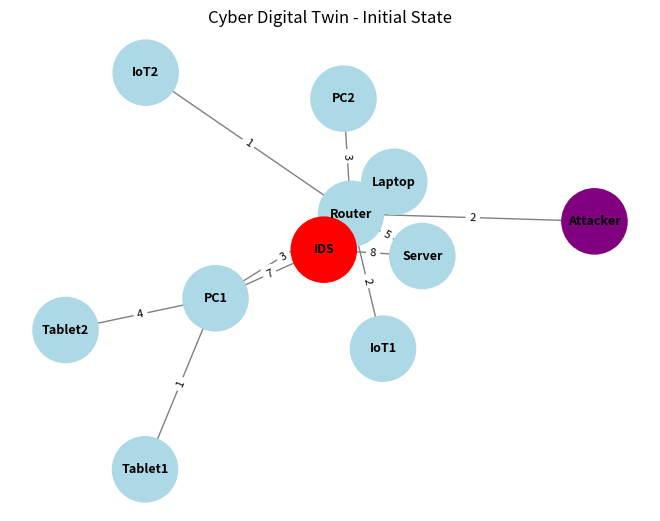
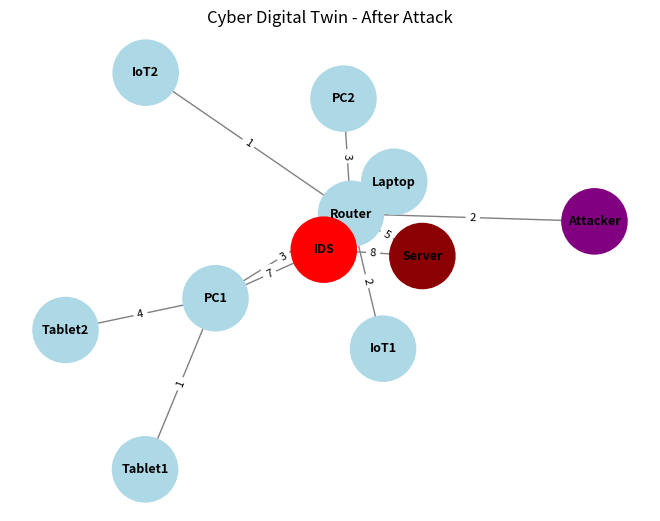

Write Python code to recreate these figures, in order.
"""
Project: AgenTwin-Lite - Cyber Digital Twin
Stage 3: Advanced Attack Simulation + IDS Detection
"""

import networkx as nx
import matplotlib.pyplot as plt
from random import randint
import time

# ==================== ساخت گراف ====================
# Creating the graph
G = nx.Graph()

# ==================== نودها + ویژگی‌های اولیه ====================
# Nodes + Initial attributes
devices = ["Router", "Server", "IoT1", "IoT2", "Laptop", "PC1", "Tablet1", "Tablet2", "PC2"]

for device in devices:
    G.add_node(device, 
               type='device', 
               status='Healthy',      # Healthy, Warning, Compromised
               load=randint(20, 75),  # Load percentage
               risk=0)                # Risk level 0-100

# اضافه کردن IDS
# Adding IDS
G.add_node("IDS", type='security', status='Active', risk=0)

# اضافه کردن Attacker
# Adding Attacker
G.add_node("Attacker", type='device', status='Malicious', risk=90)

# ==================== ارتباطات ====================
# Network connections
edges = [
    ("Router", "Server", 5),
    ("Router", "IoT1", 2),
    ("Router", "IoT2", 1),
    ("Router", "Laptop", 6),
    ("Attacker", "Router", 2),
    ("Router", "PC1", 3),
    ("PC1", "Tablet1", 1),
    ("PC1", "Tablet2", 4),
    ("Router", "PC2", 3),
]

# ارتباطات IDS
# IDS monitoring connections
ids_connections = [
    ("IDS", "Router", 10),
    ("IDS", "Server", 8),
    ("IDS", "PC1", 7),
    ("IDS", "Laptop", 6)
]

G.add_weighted_edges_from(edges + ids_connections)

# ==================== تابع نمایش ====================
# Visualization function
def draw_digital_twin(G, title="Cyber Digital Twin"):
    pos = nx.spring_layout(G, seed=42)

    # رنگ‌بندی بر اساس وضعیت
    # Color coding based on device status
    color_map = []
    for node in G.nodes():
        status = G.nodes[node].get('status')
        if status == 'Compromised':
            color_map.append('darkred')
        elif status == 'Warning':
            color_map.append('orange')
        elif status == 'Malicious':
            color_map.append('purple')
        elif node == 'IDS':
            color_map.append('red')
        else:
            color_map.append('lightblue')

    nx.draw(G, pos, with_labels=True, node_color=color_map, 
            node_size=2200, font_size=9, font_weight='bold', edge_color='gray')

    # نمایش وزن یال‌ها
    # Display edge weights
    edge_labels = nx.get_edge_attributes(G, 'weight')
    nx.draw_networkx_edge_labels(G, pos, edge_labels=edge_labels, font_size=8)

    plt.title(title)
    plt.axis('off')
    plt.show()

# ==================== تابع شبیه‌سازی حمله ====================
# Attack simulation function
def simulate_attack(G, attacker, target, intensity="Medium"):
    print(f"\n🔴 حمله از {attacker} به {target} شروع شد | شدت: {intensity}")
    print(f"🔴 Attack from {attacker} to {target} started | Intensity: {intensity}")

    # محاسبه آسیب بر اساس شدت حمله
    # Calculate damage based on attack intensity
    if intensity == "High":
        damage = randint(70, 95)
        new_status = "Compromised"
    elif intensity == "Medium":
        damage = randint(40, 70)
        new_status = "Warning"
    else:
        damage = randint(10, 40)
        new_status = "Warning"

    # اعمال حمله روی هدف
    # Apply attack to target
    G.nodes[target]["status"] = new_status
    G.nodes[target]["risk"] = min(100, G.nodes[target]["risk"] + damage)
    G.nodes[target]["load"] = min(100, G.nodes[target]["load"] + randint(15, 30))

    # تشخیص توسط IDS
    # IDS Detection
    detected = False
    if G.has_edge("IDS", target) or G.has_edge("IDS", "Router"):
        if randint(1, 100) > 25:   # 75% detection chance
            detected = True
            G.nodes["IDS"]["status"] = "Alert"
            print(f"🟢 IDS حمله را تشخیص داد و هشدار داد!")
            print(f"🟢 IDS detected the attack and raised alert!")
        else:
            print(f"⚠️  IDS حمله را تشخیص نداد!")
            print(f"⚠️  IDS failed to detect the attack!")
    else:
        print(f"⚠️  IDS حمله را تشخیص نداد!")
        print(f"⚠️  IDS failed to detect the attack!")

    print(f"→ {target} وضعیت: {new_status} | ریسک: {G.nodes[target]['risk']}%")
    print(f"→ {target} Status: {new_status} | Risk: {G.nodes[target]['risk']}%")

    return detected

# ==================== اجرای شبیه‌سازی ====================
# Running the simulation
draw_digital_twin(G, "Cyber Digital Twin - Initial State")
# Initial State Visualization

print("\n" + "="*60)

# اجرای حمله
# Execute attack
simulate_attack(G, "Attacker", "Server", intensity="High")

print("\n" + "="*60)

draw_digital_twin(G, "Cyber Digital Twin - After Attack")
# Visualization After Attack
